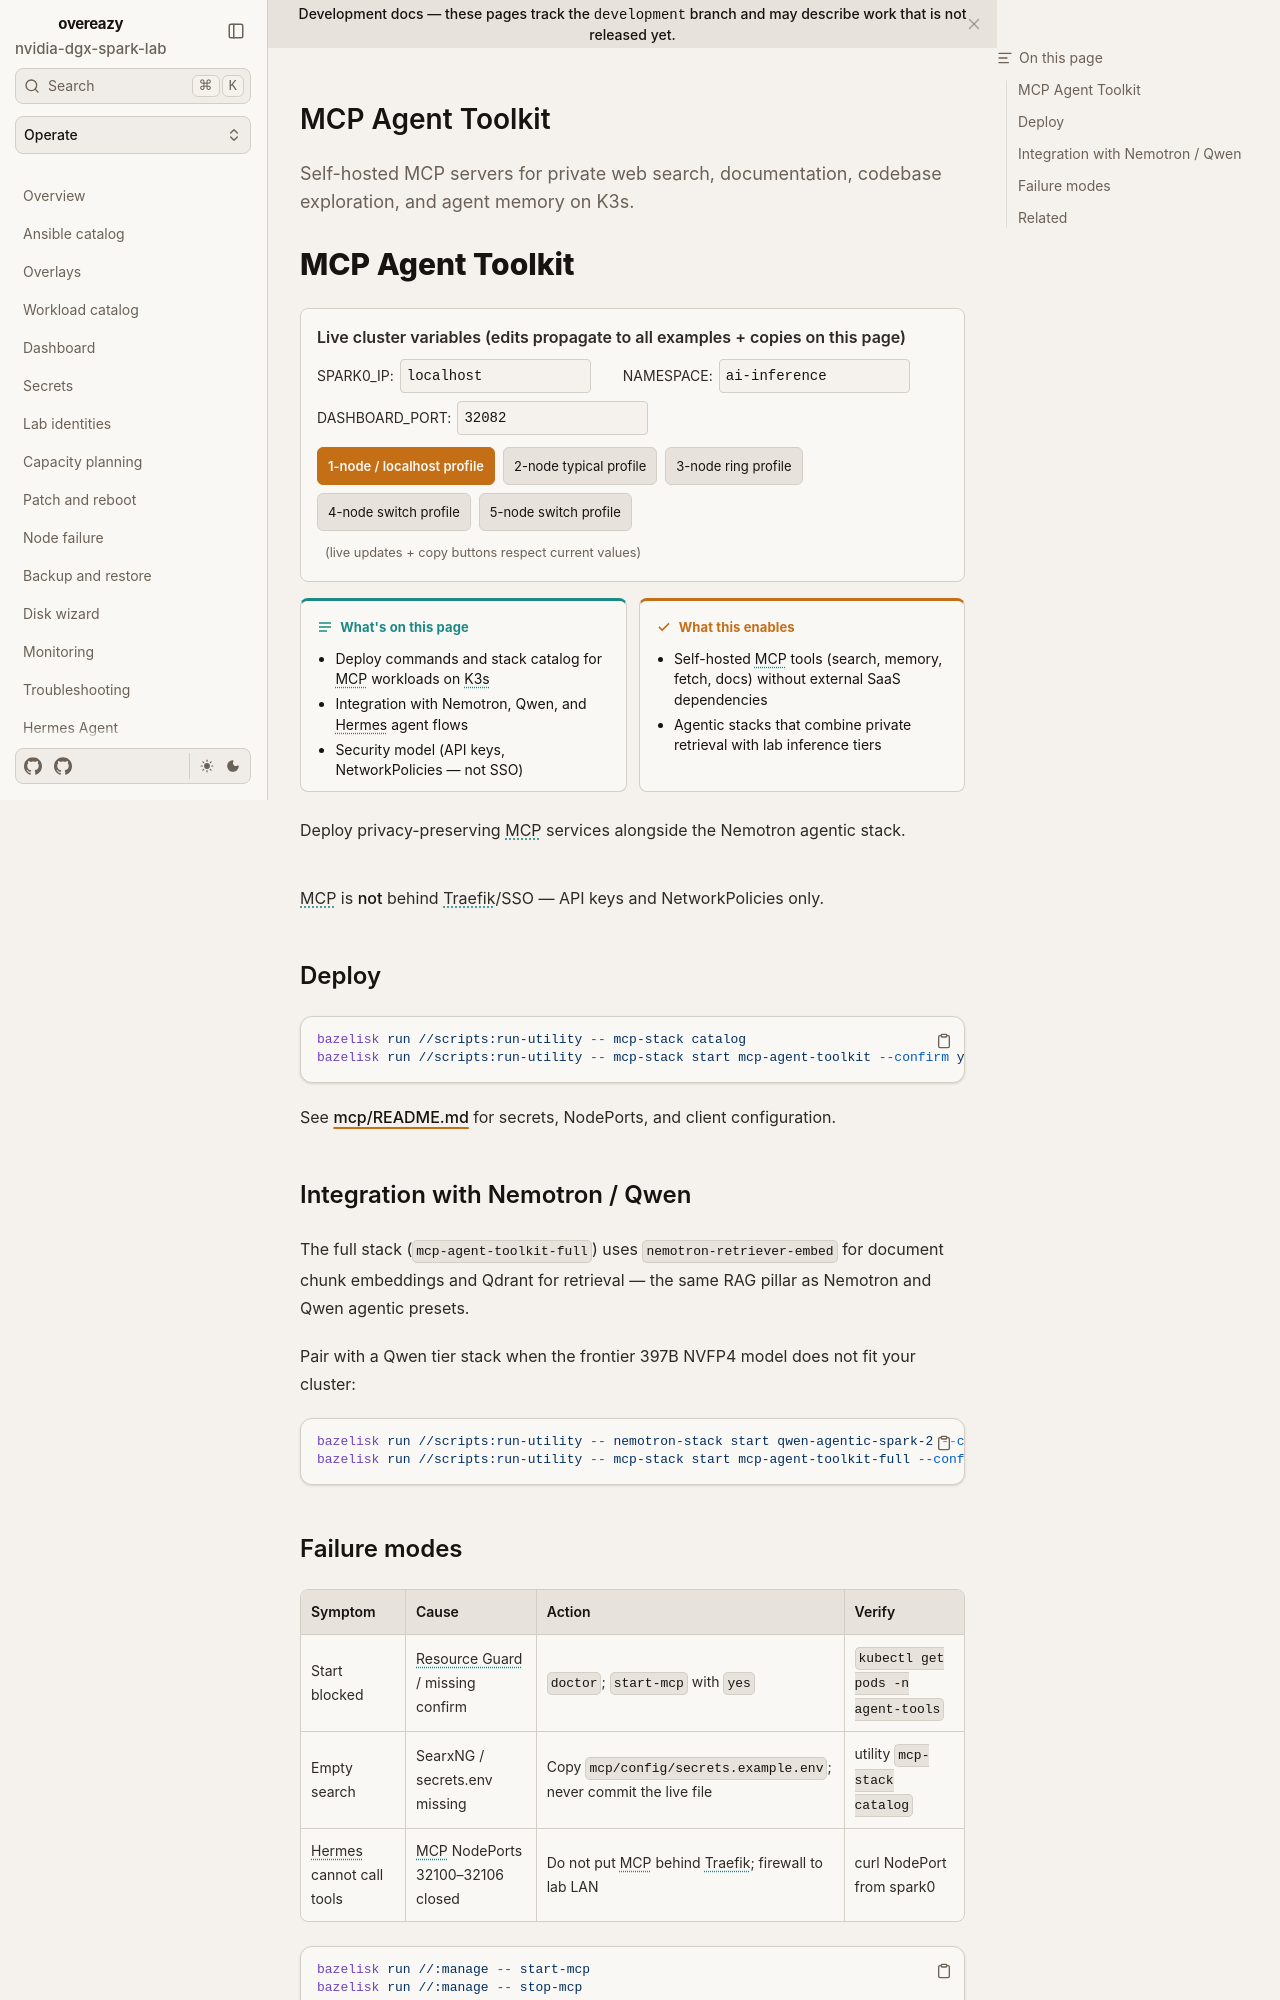

repository: toxicoder/nvidia-dgx-spark-lab · page: development/mcp-agent-toolkit/index.html · generator: mkdocs

---
title: MCP Agent Toolkit
description: Self-hosted MCP servers for private web search, documentation, codebase exploration, and agent memory on K3s.
tags: [mcp, agents, privacy, searxng, qdrant]
---

# MCP Agent Toolkit

--8<-- "docs/includes/cluster-config.md"

**What's on this page**

- Deploy commands and stack catalog for MCP workloads on K3s
- Integration with Nemotron, Qwen, and Hermes agent flows
- Security model (API keys, NetworkPolicies — not SSO)

**What this enables**

- Self-hosted MCP tools (search, memory, fetch, docs) without external SaaS dependencies
- Agentic stacks that combine private retrieval with lab inference tiers

Deploy privacy-preserving MCP services alongside the Nemotron agentic stack.

## Deploy

```bash
bazelisk run //scripts:run-utility -- mcp-stack catalog
bazelisk run //scripts:run-utility -- mcp-stack start mcp-agent-toolkit --confirm yes
```

See [mcp/README.md](https://github.com/toxicoder/nvidia-dgx-spark-lab/blob/main/mcp/README.md) for secrets, NodePorts, and client configuration.

## Integration with Nemotron / Qwen

The full stack (`mcp-agent-toolkit-full`) uses `nemotron-retriever-embed` for document chunk embeddings and Qdrant for retrieval — the same RAG pillar as Nemotron and Qwen agentic presets.

Pair with a Qwen tier stack when the frontier 397B NVFP4 model does not fit your cluster:

```bash
bazelisk run //scripts:run-utility -- nemotron-stack start qwen-agentic-spark-2 --confirm yes
bazelisk run //scripts:run-utility -- mcp-stack start mcp-agent-toolkit-full --confirm yes
```
